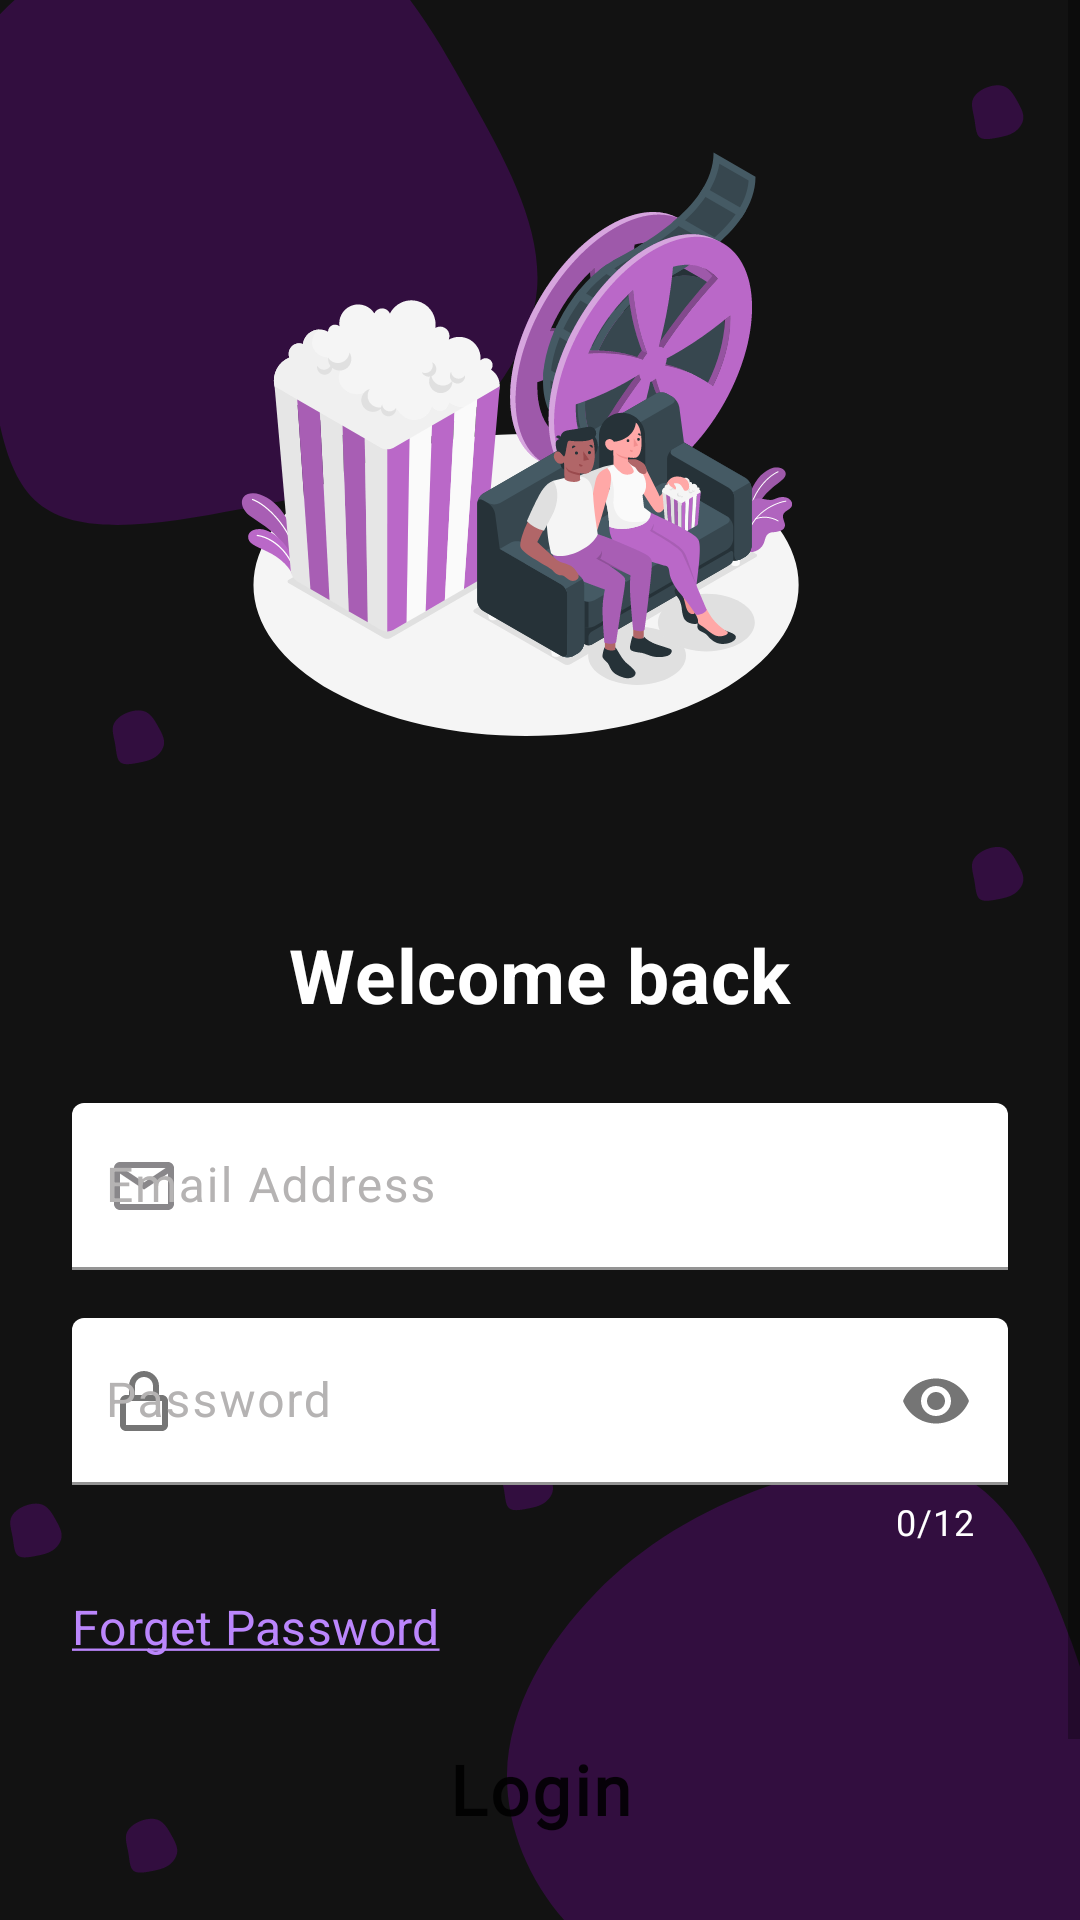

Produce the Android XML layout that renders to this screen, including the resource entries it uses.
<!-- AndroidManifest.xml: application theme Theme.Cinebuzz -->
<!-- res/layout/login_fragment.xml -->
<?xml version="1.0" encoding="utf-8"?>
<ScrollView xmlns:android="http://schemas.android.com/apk/res/android"
    xmlns:app="http://schemas.android.com/apk/res-auto"
    xmlns:tools="http://schemas.android.com/tools"
    android:layout_width="match_parent"
    android:layout_height="match_parent"
    android:background="@drawable/ic_google_pixel_2___8">


<androidx.constraintlayout.widget.ConstraintLayout
    android:layout_width="match_parent"
    android:layout_height="wrap_content"
    >

    <ImageView
        android:id="@+id/imageView"
        android:layout_width="wrap_content"
        android:layout_height="wrap_content"
        android:layout_marginStart="90dp"
        android:layout_marginTop="33dp"
        android:layout_marginEnd="90dp"
        app:layout_constraintEnd_toEndOf="parent"
        app:layout_constraintStart_toStartOf="parent"
        app:layout_constraintTop_toTopOf="parent"
        app:srcCompat="@drawable/ic_movie_night_amico_1" />

    <TextView
        android:id="@+id/textView"
        android:layout_width="wrap_content"
        android:layout_height="wrap_content"
        android:layout_marginStart="122dp"
        android:layout_marginTop="44dp"
        android:layout_marginEnd="122dp"
        android:letterSpacing="0.01"
        android:text="Welcome back"
        android:textStyle="bold"
        android:textColor="#FFFFFF"
        android:textSize="25sp"
        app:layout_constraintEnd_toEndOf="parent"
        app:layout_constraintStart_toStartOf="parent"
        app:layout_constraintTop_toBottomOf="@+id/imageView" />

    <com.google.android.material.textfield.TextInputLayout
        android:id="@+id/email_edittext2"
        android:layout_width="match_parent"
        android:layout_height="match_parent"
        android:layout_marginStart="24dp"
        android:layout_marginTop="26dp"
        android:layout_marginEnd="24dp"
        android:textColorHint="#B5B3B3"
        app:startIconDrawable="@drawable/ic_mail_icon"
        app:startIconTint="#CE0C070E"
        android:drawablePadding="10dp"
        app:boxStrokeWidthFocused="0dp"
        app:layout_constraintEnd_toEndOf="parent"
        app:layout_constraintStart_toStartOf="parent"
        app:layout_constraintTop_toBottomOf="@+id/textView">

        <com.google.android.material.textfield.TextInputEditText

            android:id="@+id/editText"
            android:layout_width="match_parent"
            android:layout_height="wrap_content"
            android:background="@drawable/border_curve"
            android:backgroundTint="@color/white"
            android:hint="@string/email_address"
            android:inputType="textEmailAddress"
            android:letterSpacing="0.04"
            android:paddingStart="11dp"
            android:paddingEnd="11dp"
            android:textSize="16sp" />
    </com.google.android.material.textfield.TextInputLayout>

    <com.google.android.material.textfield.TextInputLayout
        android:id="@+id/password_edittext2"
        android:layout_width="match_parent"
        android:layout_height="match_parent"
        android:layout_marginStart="24dp"
        android:layout_marginTop="16dp"
        android:layout_marginEnd="24dp"
        app:startIconDrawable="@drawable/ic_vector__2_"
        android:drawablePadding="10dp"
        app:passwordToggleEnabled="true"
        app:counterEnabled="true"
        app:counterMaxLength="12"
        app:counterTextColor="@color/white"
        android:textColorHint="#B5B3B3"
        app:boxStrokeWidthFocused="0dp"
        app:layout_constraintEnd_toEndOf="parent"
        app:layout_constraintStart_toStartOf="parent"
        app:layout_constraintTop_toBottomOf="@+id/email_edittext2">

        <com.google.android.material.textfield.TextInputEditText
            android:id="@+id/password"
            android:layout_width="match_parent"
            android:layout_height="match_parent"
            android:background="@drawable/border_curve"
            android:backgroundTint="@color/white"
            android:hint="@string/password"
            android:lines="1"
            android:maxLength="12"
            android:inputType="textPassword"
            android:letterSpacing="0.04"
            android:paddingStart="11dp"
            android:paddingEnd="11dp"
            android:textSize="16sp" />
    </com.google.android.material.textfield.TextInputLayout>

    <TextView
        android:id="@+id/forgot_textview"
        android:layout_width="wrap_content"
        android:layout_height="wrap_content"
        android:layout_marginStart="24dp"
        android:layout_marginTop="16dp"
        android:text="@string/forget_password"
        android:paddingEnd="60dp"
        android:letterSpacing="0.01"
        android:textColor="#BB86FC"
        android:textSize="16sp"
        app:layout_constraintStart_toStartOf="parent"
        app:layout_constraintTop_toBottomOf="@+id/password_edittext2" />

    <Button
        android:id="@+id/login_button"
        android:layout_width="0dp"
        android:layout_height="55dp"
        android:layout_marginTop="16dp"
        android:background="@drawable/border_curve"
        android:text="@string/login"
        android:letterSpacing="0.04"
        android:textStyle="bold"
        android:foreground="?attr/selectableItemBackground"
        android:textAllCaps="false"
        android:fontFamily="@font/roboto"
        android:textSize="23sp"
        app:layout_constraintEnd_toEndOf="@+id/password_edittext2"
        app:layout_constraintStart_toStartOf="@+id/password_edittext2"
        app:layout_constraintTop_toBottomOf="@+id/forgot_textview" />

    <TextView
        android:id="@+id/signup_textview"
        android:layout_width="wrap_content"
        android:layout_height="wrap_content"
        android:layout_marginTop="47dp"
        android:padding="5dp"
        android:text="@string/sign_up"
        android:textColor="#BB86FC"
        android:textSize="19sp"
        android:textStyle="bold"
        app:layout_constraintStart_toEndOf="@+id/textView4"
        app:layout_constraintTop_toBottomOf="@+id/login_button" />

    <TextView
        android:id="@+id/textView4"
        android:layout_width="wrap_content"
        android:layout_height="wrap_content"
        android:layout_marginTop="52dp"
        android:text="@string/don_t_have_an_account"
        android:textColor="@color/white"
        android:textSize="19sp"
        app:layout_constraintEnd_toEndOf="parent"
        app:layout_constraintHorizontal_bias="0.37"
        app:layout_constraintStart_toStartOf="parent"
        app:layout_constraintTop_toBottomOf="@+id/login_button" />

    <ProgressBar
        android:id="@+id/login_progressBar"
        style="?android:attr/progressBarStyle"
        android:layout_width="50dp"
        android:layout_height="50dp"
        android:visibility="gone"
        app:layout_constraintBottom_toBottomOf="parent"
        app:layout_constraintEnd_toEndOf="parent"
        app:layout_constraintHorizontal_bias="0.498"
        app:layout_constraintStart_toStartOf="parent"
        app:layout_constraintTop_toTopOf="parent"
        app:layout_constraintVertical_bias="0.408" />
</androidx.constraintlayout.widget.ConstraintLayout>
</ScrollView>
<!-- resources referenced by this layout -->
<resources>
  <color name="white">#FFFFFFFF</color>
  <!-- drawable ic_google_pixel_2___8: vector/xml drawable (drawable, 6329 chars, omitted) -->
  <!-- drawable ic_mail_icon (drawable) -->
  <vector xmlns:android="http://schemas.android.com/apk/res/android"
      android:width="20dp"
      android:height="16dp"
      android:viewportWidth="20"
      android:viewportHeight="16">
    <path
        android:pathData="M18,16H2C1.4696,16 0.9609,15.7893 0.5858,15.4142C0.2107,15.0391 0,14.5304 0,14V1.913C0.0224,1.3978 0.243,0.9112 0.6157,0.5547C0.9883,0.1982 1.4843,-0.0005 2,0H18C18.5304,0 19.0391,0.2107 19.4142,0.5858C19.7893,0.9609 20,1.4696 20,2V14C20,14.5304 19.7893,15.0391 19.4142,15.4142C19.0391,15.7893 18.5304,16 18,16ZM2,3.868V14H18V3.868L10,9.2L2,3.868ZM2.8,2L10,6.8L17.2,2H2.8Z"
        android:fillColor="#27182D"
        android:fillAlpha="0.6"/>
  </vector>
  <!-- drawable ic_movie_night_amico_1: vector/xml drawable (drawable, 101563 chars, omitted) -->
  <!-- drawable ic_vector__2_ (drawable) -->
  <vector xmlns:android="http://schemas.android.com/apk/res/android"
      android:width="16dp"
      android:height="20dp"
      android:viewportWidth="16"
      android:viewportHeight="20">
    <path
        android:pathData="M8,0C5.243,0 3,2.243 3,5V8H2C0.897,8 0,8.897 0,10V18C0,19.103 0.897,20 2,20H14C15.103,20 16,19.103 16,18V10C16,8.897 15.103,8 14,8H13V5C13,2.243 10.757,0 8,0ZM14,10L14.002,18H2V10H14ZM5,8V5C5,3.346 6.346,2 8,2C9.654,2 11,3.346 11,5V8H5Z"
        android:fillColor="#968D98"/>
  </vector>
  <string name="don_t_have_an_account">Don’t have an account?</string>
  <string name="email_address">Email Address</string>
  <string name="forget_password">
          <u>Forget Password</u></string>
  <string name="login">Login</string>
  <string name="password">Password</string>
  <string name="sign_up"><u>Sign Up</u></string>
  <style name="Theme.Cinebuzz" parent="Theme.MaterialComponents.Light.NoActionBar">
          
          <item name="colorPrimary">@color/purple</item>
          <item name="colorPrimaryVariant">@color/black</item>
          <item name="colorOnPrimary">@color/white</item>
          
          <item name="colorSecondary">@color/teal_200</item>
          <item name="colorSecondaryVariant">@color/teal_700</item>
          <item name="colorOnSecondary">@color/black</item>
          
          <item name="android:statusBarColor" tools:targetApi="l">?attr/colorPrimaryVariant</item>
          
          <item name="android:navigationBarColor">@color/black</item>
      </style>
  <color name="purple">#9300C7</color>
  <color name="black">#FF000000</color>
  <color name="teal_200">#FF03DAC5</color>
  <color name="teal_700">#FF018786</color>
</resources>
